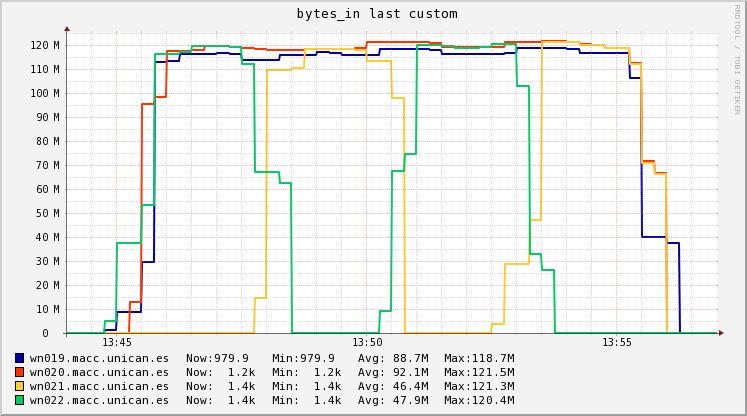

The table this chart was drawn from, first rows:
Timestamp, wn019.macc.unican.es, wn020.macc.unican.es, wn021.macc.unican.es, wn022.macc.unican.es
2018-11-14T13:44:15+01:00, 2925, 8930, 6073, 8288
2018-11-14T13:44:30+01:00, 2925, 8930, 6073, 7110
2018-11-14T13:44:45+01:00, 2925, 26122, 6073, 2396
2018-11-14T13:45:00+01:00, 1184061, 94886, 6073, 5007157
2018-11-14T13:45:15+01:00, 8861448, 94886, 6073, 37538108
2018-11-14T13:45:30+01:00, 8861448, 12810969, 6073, 37538108
2018-11-14T13:45:45+01:00, 29661891, 95465504, 6073, 53277720
2018-11-14T13:46:00+01:00, 112863664, 98425380, 6073, 116236168
2018-11-14T13:46:15+01:00, 113326011, 117664576, 6073, 116236168
2018-11-14T13:46:30+01:00, 116331264, 117664576, 6073, 116875930
2018-11-14T13:46:45+01:00, 116331264, 118018597, 6073, 119434976
2018-11-14T13:47:00+01:00, 116378033, 119434680, 6073, 119434976
2018-11-14T13:47:15+01:00, 116682032, 119434680, 6073, 119386990
2018-11-14T13:47:30+01:00, 116070258, 119260760, 6073, 119195048
2018-11-14T13:47:45+01:00, 113623160, 118565080, 6073, 112223181
2018-11-14T13:48:00+01:00, 113623160, 118495275, 14636835, 66906048
2018-11-14T13:48:15+01:00, 113772831, 118041544, 109736784, 66906048
2018-11-14T13:48:30+01:00, 115868224, 118041544, 109736784, 62445743
2018-11-14T13:48:45+01:00, 115868224, 118053706, 110301389, 1473
2018-11-14T13:49:00+01:00, 115939667, 118223968, 118205864, 1473
2018-11-14T13:49:15+01:00, 116939872, 118223968, 118205864, 1473
2018-11-14T13:49:30+01:00, 116854852, 118241497, 118212725, 1473
2018-11-14T13:49:45+01:00, 115664568, 118486896, 118308784, 1473
2018-11-14T13:50:00+01:00, 115664568, 118666931, 117965249, 1473
2018-11-14T13:50:15+01:00, 115846417, 121187424, 113155752, 1473
2018-11-14T13:50:30+01:00, 118392304, 121187424, 113155752, 9001412
2018-11-14T13:50:45+01:00, 118392304, 121185969, 98068512, 67501016
2018-11-14T13:51:00+01:00, 118392304, 121176512, 1454, 74489659
2018-11-14T13:51:15+01:00, 118392304, 121176512, 1454, 119915840
2018-11-14T13:51:30+01:00, 118116617, 120920549, 1454, 119915840
2018-11-14T13:51:45+01:00, 116324648, 119256792, 1454, 119774996
2018-11-14T13:52:00+01:00, 116324648, 119217683, 1454, 118859512
2018-11-14T13:52:15+01:00, 116300974, 119061248, 1454, 118859512
2018-11-14T13:52:30+01:00, 116147096, 119061248, 1454, 119058723
2018-11-14T13:52:45+01:00, 116147096, 119355520, 3814546, 120353592
2018-11-14T13:53:00+01:00, 116484623, 121268288, 28599646, 120353592
2018-11-14T13:53:15+01:00, 118678552, 121268288, 28599646, 102833197
2018-11-14T13:53:30+01:00, 118678552, 121313078, 47145264, 32751616
2018-11-14T13:53:45+01:00, 118688128, 121492240, 121327736, 26201581
2018-11-14T13:54:00+01:00, 118726432, 121492240, 121327736, 1443
2018-11-14T13:54:15+01:00, 118323590, 121243400, 121085189, 1443
2018-11-14T13:54:30+01:00, 116712224, 120248040, 120115000, 1443
2018-11-14T13:54:45+01:00, 116712224, 120053308, 119914292, 1443
2018-11-14T13:55:00+01:00, 116694352, 118787552, 118609688, 1443
2018-11-14T13:55:15+01:00, 116578184, 118787552, 118609688, 1443
2018-11-14T13:55:30+01:00, 106389117, 112483834, 112229838, 1443
2018-11-14T13:55:45+01:00, 40160180, 71509664, 70760816, 1443
2018-11-14T13:56:00+01:00, 40160180, 66742435, 66043522, 1443
2018-11-14T13:56:15+01:00, 37482900, 1224, 1404, 1443
2018-11-14T13:56:30+01:00, 979.9, 1224, 1404, 1443
2018-11-14T13:56:45+01:00, 979.9, 1224, 1404, 1443
2018-11-14T13:57:00+01:00, 979.9, 1224, 1404, 1443
